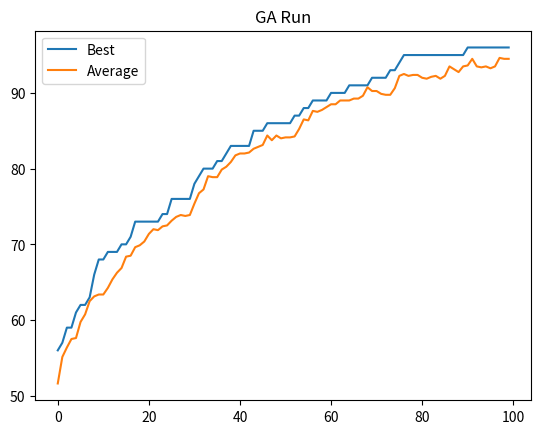

This figure's Python source:
# -*- coding: utf-8 -*-
"""MicroGenetic algorithm (one sum).ipynb

Automatically generated by Colaboratory.

Original file is located at
    https://colab.research.google.com/<link-removed>
"""

# Libraries
import random
import numpy
import matplotlib.pyplot

# Individual initialization
def createIndividual(n):
  return numpy.random.randint(0, 2, n)

p = createIndividual(10)
print(p)

# Crossover operator
def combine(parentA, parentB, cRate):
  if (random.random() <= cRate):
    cPoint = numpy.random.randint(1, len(parentA))
    #print(cPoint)
    offspringA = numpy.append(parentA[0:cPoint], parentB[cPoint:])
    offspringB = numpy.append(parentB[0:cPoint], parentA[cPoint:])
  else:
    offspringA = numpy.copy(parentA)
    offspringB = numpy.copy(parentB)
  return offspringA, offspringB

p1 = createIndividual(10)
p2 = createIndividual(10)
print(p1)
print(p2)
o1, o2 = combine(p1, p2, 1.0)
print(o1)
print(o2)

# Mutation operator
def mutate(individual, mRate):
  for i in range(len(individual)):
    if (random.random() <= mRate):
      individual[i] = not(individual[i])
  return individual

p1 = createIndividual(10)
print(p1)
mutate(p1, 0.10)
print(p1)

# Evaluation function
def evaluate(individual):
  return sum(individual)

p1 = createIndividual(10)
print(p1)
print(evaluate(p1))

# Tournament selection
def select(population, evaluation, tSize):
  winner = numpy.random.randint(0, len(population))
  for i in range(tSize - 1):
    rival = numpy.random.randint(0, len(population))
    if (evaluation[rival] > evaluation[winner]):
      winner = rival
  return population[winner]

# Genetic algorithm
def geneticAlgorithm(n, pSize, gens, cRate, mRate):
  # Creates the initial population
  population = [None] * pSize
  evaluation = [None] * pSize
  for i in range(pSize):
    population[i] = createIndividual(n)
    evaluation[i] = evaluate(population[i])
  # Keeps a record of the best individual found so far
  index = 0;
  for i in range(1, pSize):
    if (evaluation[i] > evaluation[index]):
      index = i;
  bestIndividual = population[index]
  bestEvaluation = evaluation[index]
  # Keeps the information for plotting the performance of the algorithm
  best = [0] * gens
  avg = [0] * gens
  # Runs the evolutionary process
  for i in range(gens):
    k = 0
    newPopulation = [None] * pSize
    
    newPopulation[index] = population[index]
    # Crossover
    for j in range(pSize // 2):
      parentA = select(population, evaluation, 3)
      parentB = select(population, evaluation, 3)
      offspring1, offspring2 = combine(parentA, parentB, cRate)
      newPopulation[k] = offspring1
      newPopulation[k + 1] = offspring2
      k = k + 2
    population = newPopulation
    # Mutation
    for j in range(pSize):
      population[j] = mutate(population[j], mRate)
      evaluation[j] = evaluate(population[j])
      # Keeps a record of the best individual found so far
      if (evaluation[j] > bestEvaluation):
        bestEvaluation = evaluation[j]
        bestIndividual = population[j]
        index = j
      best[i] = bestEvaluation
      avg[i] = numpy.average(evaluation)
  matplotlib.pyplot.plot(range(gens), best, label = "Best")
  matplotlib.pyplot.plot(range(gens), avg, label = "Average")
  matplotlib.pyplot.legend()
  matplotlib.pyplot.title("GA Run")
  matplotlib.pyplot.show()
  # Returns the best individual found so far
  return bestIndividual, bestEvaluation

# Tests
solution, eval = geneticAlgorithm(100, 8, 100, 1.0, 0.01)
print(solution)
print(eval)